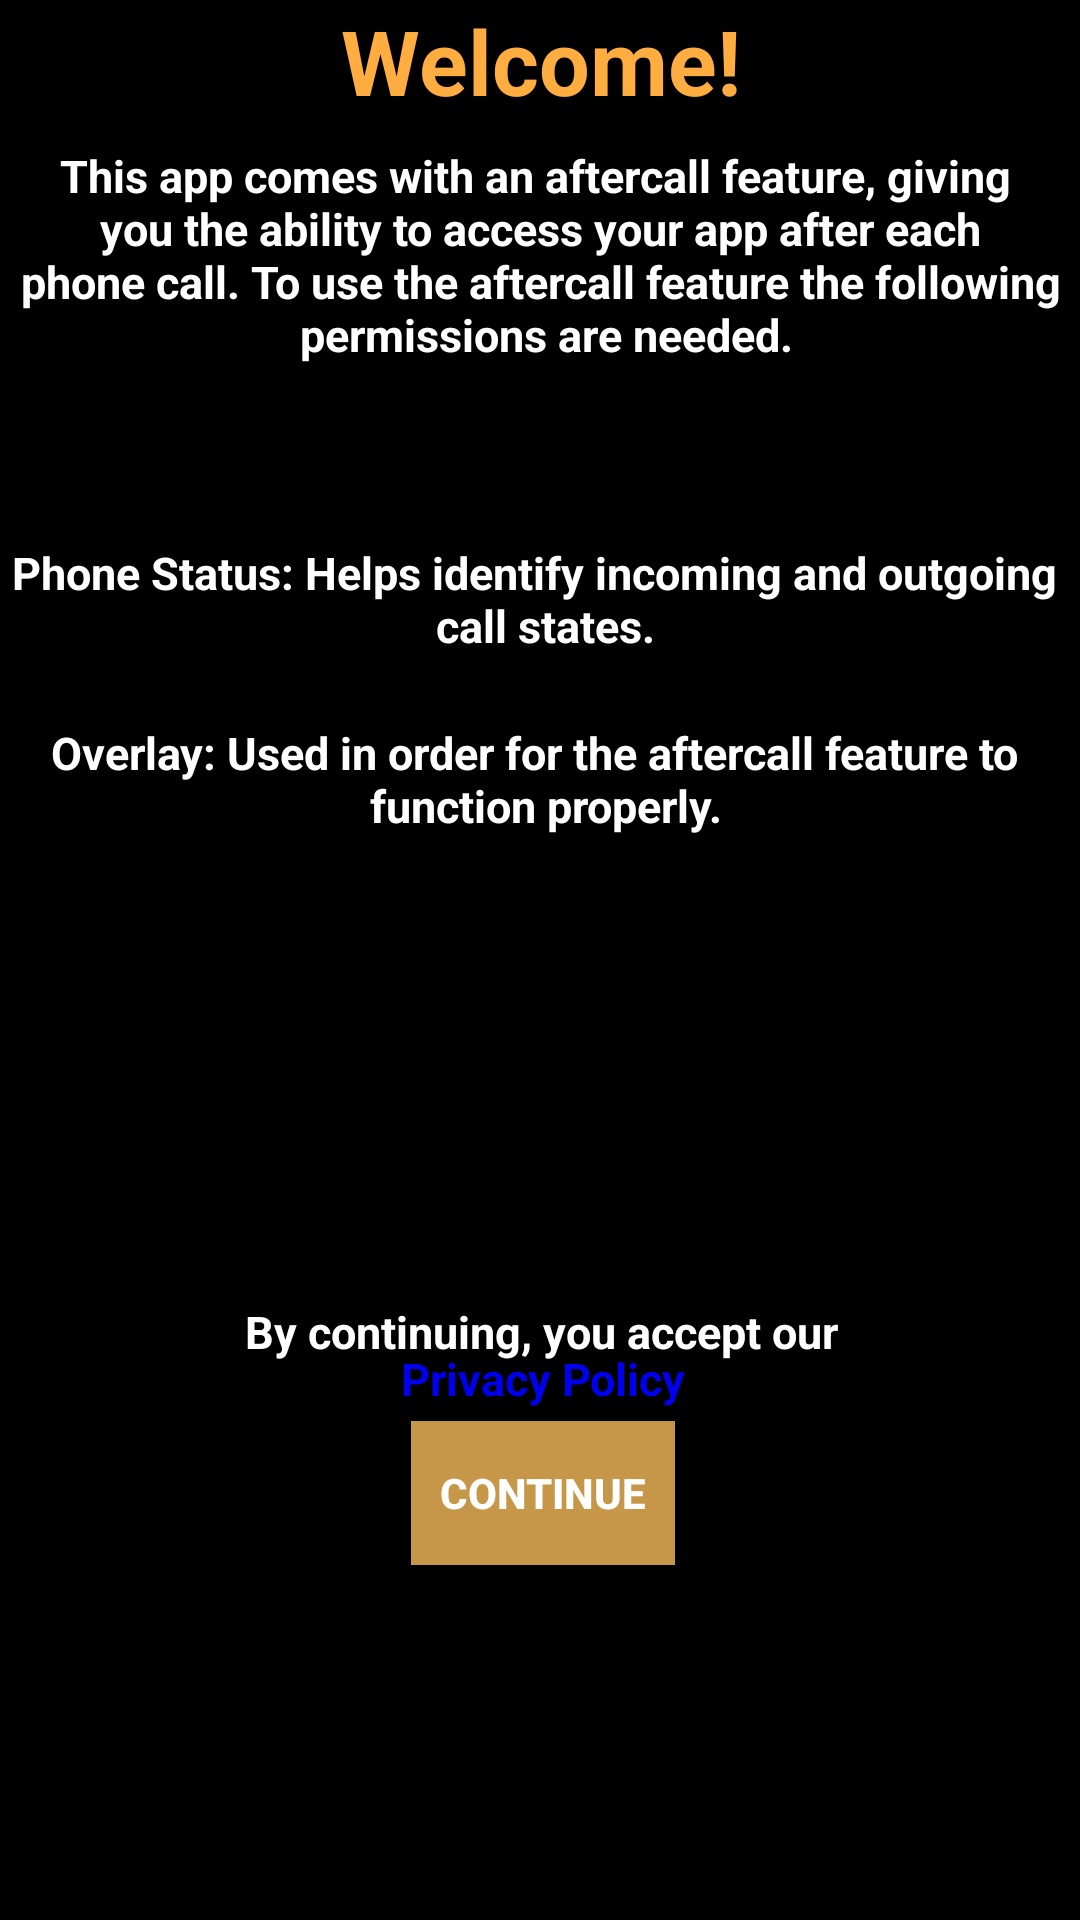

Layout XML and referenced resources for this Android screen:
<!-- AndroidManifest.xml: application theme Theme.CalldoradoSDK7Integration -->
<!-- res/layout/activity_main.xml -->
<?xml version="1.0" encoding="utf-8"?>
<androidx.constraintlayout.widget.ConstraintLayout xmlns:android="http://schemas.android.com/apk/res/android"
    xmlns:app="http://schemas.android.com/apk/res-auto"
    xmlns:tools="http://schemas.android.com/tools"
    android:layout_width="match_parent"
    android:layout_height="match_parent"
    android:background="@color/black"
    tools:context=".MainActivity">


    <TextView
        android:id="@+id/textViewWelcome"
        app:layout_constraintEnd_toEndOf="parent"
        app:layout_constraintStart_toStartOf="parent"
        app:layout_constraintTop_toTopOf="parent"
        android:layout_alignParentTop="true"
        android:textStyle="bold"
        android:text="@string/welcome"
        android:textSize="30dp"
        android:textColor="#FFAC41"
        android:layout_width="wrap_content"
        android:layout_height="wrap_content"
        android:gravity="center_horizontal"/>

    <TextView
        android:id="@+id/textViewIntro"
        android:layout_width="wrap_content"
        android:layout_height="wrap_content"
        android:textStyle="bold"
        android:textColor="@color/white"
        android:gravity="center"
        android:textSize="15dp"
        android:text="@string/intro_text"
        app:layout_constraintBottom_toBottomOf="parent"
        app:layout_constraintEnd_toEndOf="parent"
        app:layout_constraintHorizontal_bias="0.504"
        app:layout_constraintStart_toStartOf="parent"
        app:layout_constraintTop_toTopOf="parent"
        app:layout_constraintVertical_bias="0.085" />

    <TextView
        android:id="@+id/textViewPhone"
        android:layout_width="wrap_content"
        android:layout_height="wrap_content"
        android:textStyle="bold"
        android:textColor="@color/white"
        android:gravity="center"
        android:textSize="15dp"
        android:text="@string/phone_permission"
        app:layout_constraintBottom_toBottomOf="parent"
        app:layout_constraintEnd_toEndOf="parent"
        app:layout_constraintHorizontal_bias="0.504"
        app:layout_constraintStart_toStartOf="parent"
        app:layout_constraintTop_toTopOf="parent"
        app:layout_constraintVertical_bias="0.300" />

    <TextView
        android:id="@+id/textViewOverlay"
        android:layout_width="wrap_content"
        android:layout_height="wrap_content"
        android:textStyle="bold"
        android:textSize="15dp"
        android:gravity="center"
        android:textColor="@color/white"
        android:text="@string/overlay_permission"
        app:layout_constraintBottom_toBottomOf="parent"
        app:layout_constraintEnd_toEndOf="parent"
        app:layout_constraintHorizontal_bias="0.504"
        app:layout_constraintStart_toStartOf="parent"
        app:layout_constraintTop_toTopOf="parent"
        app:layout_constraintVertical_bias="0.400" />

    <TextView
        android:id="@+id/textViewTerms"
        android:layout_width="wrap_content"
        android:layout_height="wrap_content"
        android:textStyle="bold"
        android:textColor="@color/white"
        android:textSize="15dp"
        android:text="@string/terms"
        android:gravity="center"
        android:autoLink="web"
        app:layout_constraintBottom_toBottomOf="parent"
        app:layout_constraintEnd_toEndOf="parent"
        app:layout_constraintHorizontal_bias="0.504"
        app:layout_constraintStart_toStartOf="parent"
        app:layout_constraintTop_toTopOf="parent"
        app:layout_constraintVertical_bias="0.700" />

    <TextView
        android:id="@+id/privacy_policy"
        android:layout_width="wrap_content"
        android:layout_height="wrap_content"
        android:textStyle="bold"
        android:textColor="#0000EE"
        android:textSize="15dp"
        android:text="@string/pp"
        android:gravity="center"
        android:autoLink="web"
        app:layout_constraintBottom_toBottomOf="parent"
        app:layout_constraintEnd_toEndOf="parent"
        app:layout_constraintHorizontal_bias="0.504"
        app:layout_constraintStart_toStartOf="parent"
        app:layout_constraintTop_toTopOf="parent"
        app:layout_constraintVertical_bias="0.725" />

    <Button
        android:id="@+id/buttonAccept"
        android:layout_width="wrap_content"
        android:layout_height="wrap_content"
        android:textStyle="bold"
        android:textColor="@color/white"
        android:gravity="center"
        android:background="#C69749"
        android:backgroundTint="#C69749"
        android:text="@string/accept"
        app:layout_constraintBottom_toBottomOf="parent"
        app:layout_constraintEnd_toEndOf="parent"
        app:layout_constraintHorizontal_bias="0.504"
        app:layout_constraintStart_toStartOf="parent"
        app:layout_constraintTop_toTopOf="parent"
        app:layout_constraintVertical_bias="0.800" />

    <WebView
        android:id="@+id/webView1"
        android:visibility="gone"
        android:layout_width="0dp"
        android:layout_height="0dp"
        app:layout_constraintBottom_toBottomOf="parent"
        app:layout_constraintEnd_toEndOf="parent"
        app:layout_constraintStart_toStartOf="parent"
        app:layout_constraintTop_toTopOf="parent" />



</androidx.constraintlayout.widget.ConstraintLayout>
<!-- resources referenced by this layout -->
<resources>
  <string name="accept">Continue</string>
  <string name="intro_text">This app comes with an aftercall feature, giving "\n"
                              you the ability to access your app after each "\n"
                              phone call. To use the aftercall feature the following "\n"
                              permissions are needed.</string>
  <string name="overlay_permission"> Overlay: Used in order for the aftercall feature to "\n"
                                         function properly.</string>
  <string name="phone_permission">Phone Status: Helps identify incoming and outgoing "\n"
                                      call states.</string>
  <string name="pp"> Privacy Policy</string>
  <string name="terms"> By continuing, you accept our</string>
  <string name="welcome">Welcome!</string>
  <style name="Theme.CalldoradoSDK7Integration" parent="Theme.MaterialComponents.DayNight.DarkActionBar">
          
          <item name="colorPrimary">@color/purple_500</item>
          <item name="colorPrimaryVariant">@color/purple_700</item>
          <item name="colorOnPrimary">@color/white</item>
          
          <item name="colorSecondary">@color/teal_200</item>
          <item name="colorSecondaryVariant">@color/teal_700</item>
          <item name="colorOnSecondary">@color/black</item>
          
          <item name="android:statusBarColor" tools:targetApi="l">?attr/colorPrimaryVariant</item>
          
      </style>
  <!-- not gathered from this repository: default colours our renderer supplied (Android Studio template values) -->
  <color name="purple_500">#FF6200EE</color>
  <color name="purple_700">#FF3700B3</color>
  <color name="teal_200">#FF03DAC5</color>
  <color name="teal_700">#FF018786</color>
  <color name="black">#FF000000</color>
  <color name="white">#FFFFFFFF</color>
</resources>
